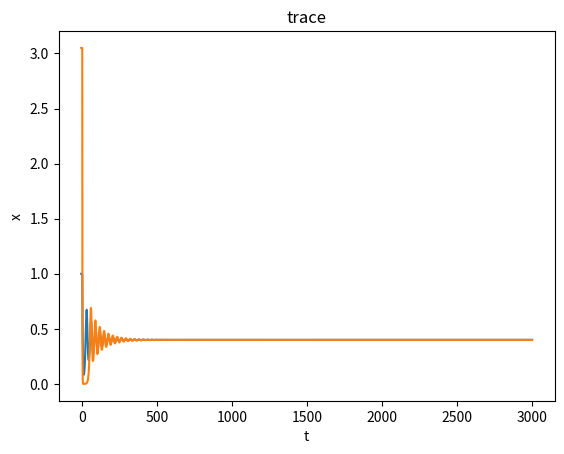
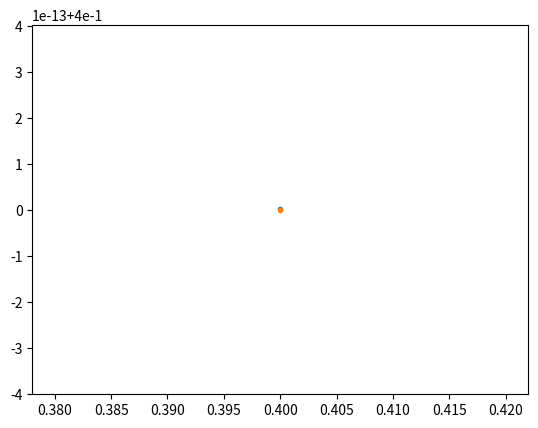

Here is the Python script that generated these plots, in order:
import numpy as np
import matplotlib.pyplot as plt





'''''''main'''''''''

'''parameters'''
tfinal = 3000
R = 1 # factor of the unit time size (preferably integer)
tau = 7
sigma = 0
alpha = 0.2
beta = 0.5
M = 2  # number of paths
pullback = [0]
seed = 0  # random seed
tinitial = 0
xinitial = np.linspace(1,5.1,M,endpoint=False)  # initial condition of x
tDelta = 0.01  # the unit time size (resolution of the graph)
dt = R * tDelta

plt.figure(0)  # constructing figure

for ii in range(len(pullback)):

        '''initialisation of history'''
        NHistory = int(tau / dt)
        tHistory = np.linspace((tinitial - tau - pullback[ii]), (tinitial - pullback[ii]), NHistory, endpoint=False)
        xHistory = np.zeros((M, NHistory))

        for k in range(M):
            xHistory[k,:]=xinitial[k]

        '''parameters'''

        N = int(tfinal / dt)  # number of nodes for non-negative t

        L = int(pullback[ii] / dt)  # number of nodes for negative t

        '''initialisation of t, x and v for non-negative t'''
        t = np.linspace(tinitial, tfinal, N, endpoint=False)
        x = np.zeros((M, N))


        '''initialisation of t, x and v when pullback exists'''
        if pullback[ii] != 0:
            t1 = np.linspace(tinitial - pullback[ii], tinitial, L, endpoint=False)
            x1 = np.zeros((M, L))

            t = np.concatenate((t1, t), axis=0)
            x = np.concatenate((x1, x), axis=-1)



        '''combining t, x and v'''
        tAll = np.concatenate((tHistory, t), axis=0)
        xAll = np.concatenate((xHistory, x), axis=-1)


        del x,t
        del xHistory,tHistory

        '''initialisation of random variable'''
        dW = np.zeros((M, R * N))
        np.random.seed(seed)
        dW[0,:]=np.sqrt(tDelta) * np.random.randn(R * N)# Brownian increments

        for i in range(M-1):
            dW[i+1, :] = dW[i,:]   #all rows of the random variable matrix should be the same

        '''initialisation of random variable when pullback exists'''
        if pullback[ii] != 0:
            dW1 = np.zeros((M, R * L))
            np.random.seed( 2 ** 15 + seed)
            temp = np.sqrt(tDelta) * np.random.randn(R * L)
            dW1[0, :] = temp[::-1]
            for i in range(M-1):
                dW1[i+1,:]=dW1[i,:]
            dW = np.concatenate((dW1, dW), axis=-1)
            del dW1,temp

        dW[:, 0] = 0  # condition of Brownian motion


        '''solving logistic equation'''

        for i in range(N + L ):
            xAll[:, i + NHistory] = xAll[:, i + NHistory - 1] + xAll[:, i + NHistory - 1] * (
                    alpha - beta * xAll[:, i]) * dt + sigma * \
                                    xAll[:, i + NHistory - 1] * np.sum(
                dW[:, R * i:R * (i + 1)], axis=-1)




        '''plotting '''
        for i in range(M):
            plt.figure(0)
            plt.plot(tAll, xAll[i,:])
            plt.figure(ii+1)
            plt.plot(xAll[i,-1],xAll[i,-1-NHistory],'.')






plt.figure(0)
plt.xlabel('t')
plt.ylabel('x')
plt.title('trace')
plt.show()
